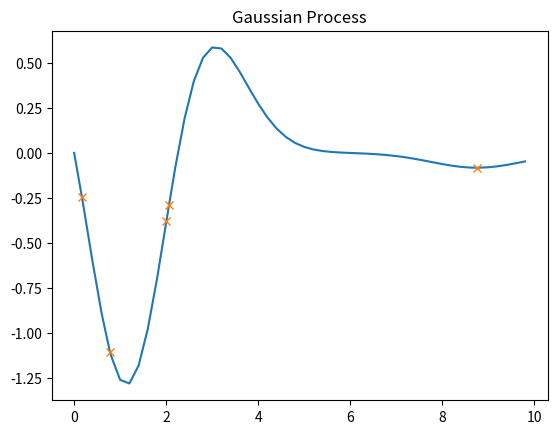

The matplotlib source for this figure:
from functools import partial

import numpy as np
import matplotlib.pyplot as plt
from scipy import interpolate as interp


def spline(X, Y, interp_step_size):
    query_step = (X[1] - X[0]) * interp_step_size
    query_pts = np.arange(X[0], X[-1] + query_step, query_step)
    spline = interp.InterpolatedUnivariateSpline(X, Y)
    return query_pts, spline(query_pts)


def covmat(k, X, Y):
    ''' Create a covariance matrix using the kernel function k and vectors of
        random variables X and Y. '''
    return np.matrix([[k(x, y) for y in Y] for x in X])


def se(x, y, stddev=1, lscale=1):
    ''' Squared exponential function kernel. '''
    return stddev**2 * np.exp(-0.5 * ((x - y) / lscale)**2)


def rbf(x, y, stddev=1):
    ''' Radial basis function kernel. '''
    return np.exp(-(x - y)**2 / (2 * stddev**2))


class GP(object):
    def __init__(self, kernel):
        ''' Create a Gaussian Process with given kernel function. '''
        self.kernel = kernel
        self.X = np.array([])  # Input vector
        self.Y = np.array([])  # Output vector

    def observe(self, X, Y):
        ''' Take an observation of (X, Y) input-output pairs. '''
        self.X = np.append(self.X, np.asarray(X))
        self.Y = np.append(self.Y, np.asarray(Y))

    def predict(self, X):
        ''' Predict the output values at the input values contained in X with
            covariance information. '''
        X = np.asarray(X)
        if len(self.X) == 0:
            K = covmat(self.kernel, X, X)
            mean = np.zeros_like(X)
        else:
            K11 = covmat(self.kernel, self.X, self.X)
            K12 = covmat(self.kernel, self.X, X)
            K21 = covmat(self.kernel, X, self.X)
            K22 = covmat(self.kernel, X, X)

            K11_inv = np.linalg.inv(K11)

            # Calculate mean and covariance of the posterior conditional
            # distribution.
            K = K22 - K21 * K11_inv * K12
            mean = K21 * K11_inv * np.transpose(np.asmatrix(self.Y))

            # Convert from matrix to array.
            mean = mean.A1

        return mean, K

    def sample(self, X):
        ''' Sample the GP at input values X and incorporate the results back
            into the GP. This is useful the generating a random function. '''
        mean, cov = self.predict(X)
        Y = np.random.multivariate_normal(mean, cov)
        self.observe(X, Y)

    def plot(self, span=None, step=0.2, sigma=0):
        ''' Plot the GP.'''

        # If span is not passed, it defaults to the range between the minimum
        # and maximum input values.
        if span is None:
            span = (np.min(self.X), np.max(self.X))

        # Predict values over the range of interest. We ensure that all of our
        # actual input values are also predicted to ensure accurate plotting.
        Xi = np.arange(span[0], span[1], step)
        Xi = np.append(Xi, self.X)
        Xi.sort()

        mean, cov = self.predict(Xi)

        # Plot the mean of the learned function.
        _, ax = plt.subplots()
        ax.plot(Xi, mean)

        # Plot sampled points.
        plt.plot(self.X, self.Y, 'x')

        if sigma > 0:
            # Plot uncertainty bounds of the learned function. We explicitly
            # use np.abs(...) because small negative values may appear instead
            # of zeros due to numerical error.
            stddev = np.sqrt(np.abs(np.diag(cov)))
            upper = mean + 2 * stddev
            lower = mean - 2 * stddev
            ax.fill_between(Xi, lower, upper, color=(0.8, 0.8, 0.8))

        plt.title('Gaussian Process')
        plt.show()


def main():
    sample_span = (0, 10)
    sample_step = 1

    # Test a predict based on some observed data.
    gp1 = GP(se)
    gp1.observe([1, 2, 3, 4, 5], [1, 2, 3, 4, 5])
    pred, sdev = gp1.predict([2.5])
    print('Predict {} at {} with std. dev. of {}.'.format(float(pred), 2.5, sdev))

    # Input/index points.
    # X = np.arange(sample_span[0], sample_span[1], sample_step)
    X = np.random.rand(5) * 10

    # Plot the function based a function randomly sampled from the GP.
    gp2 = GP(se)
    gp2.sample(X)
    gp2.plot(sample_span)


if __name__ == '__main__':
    main()
